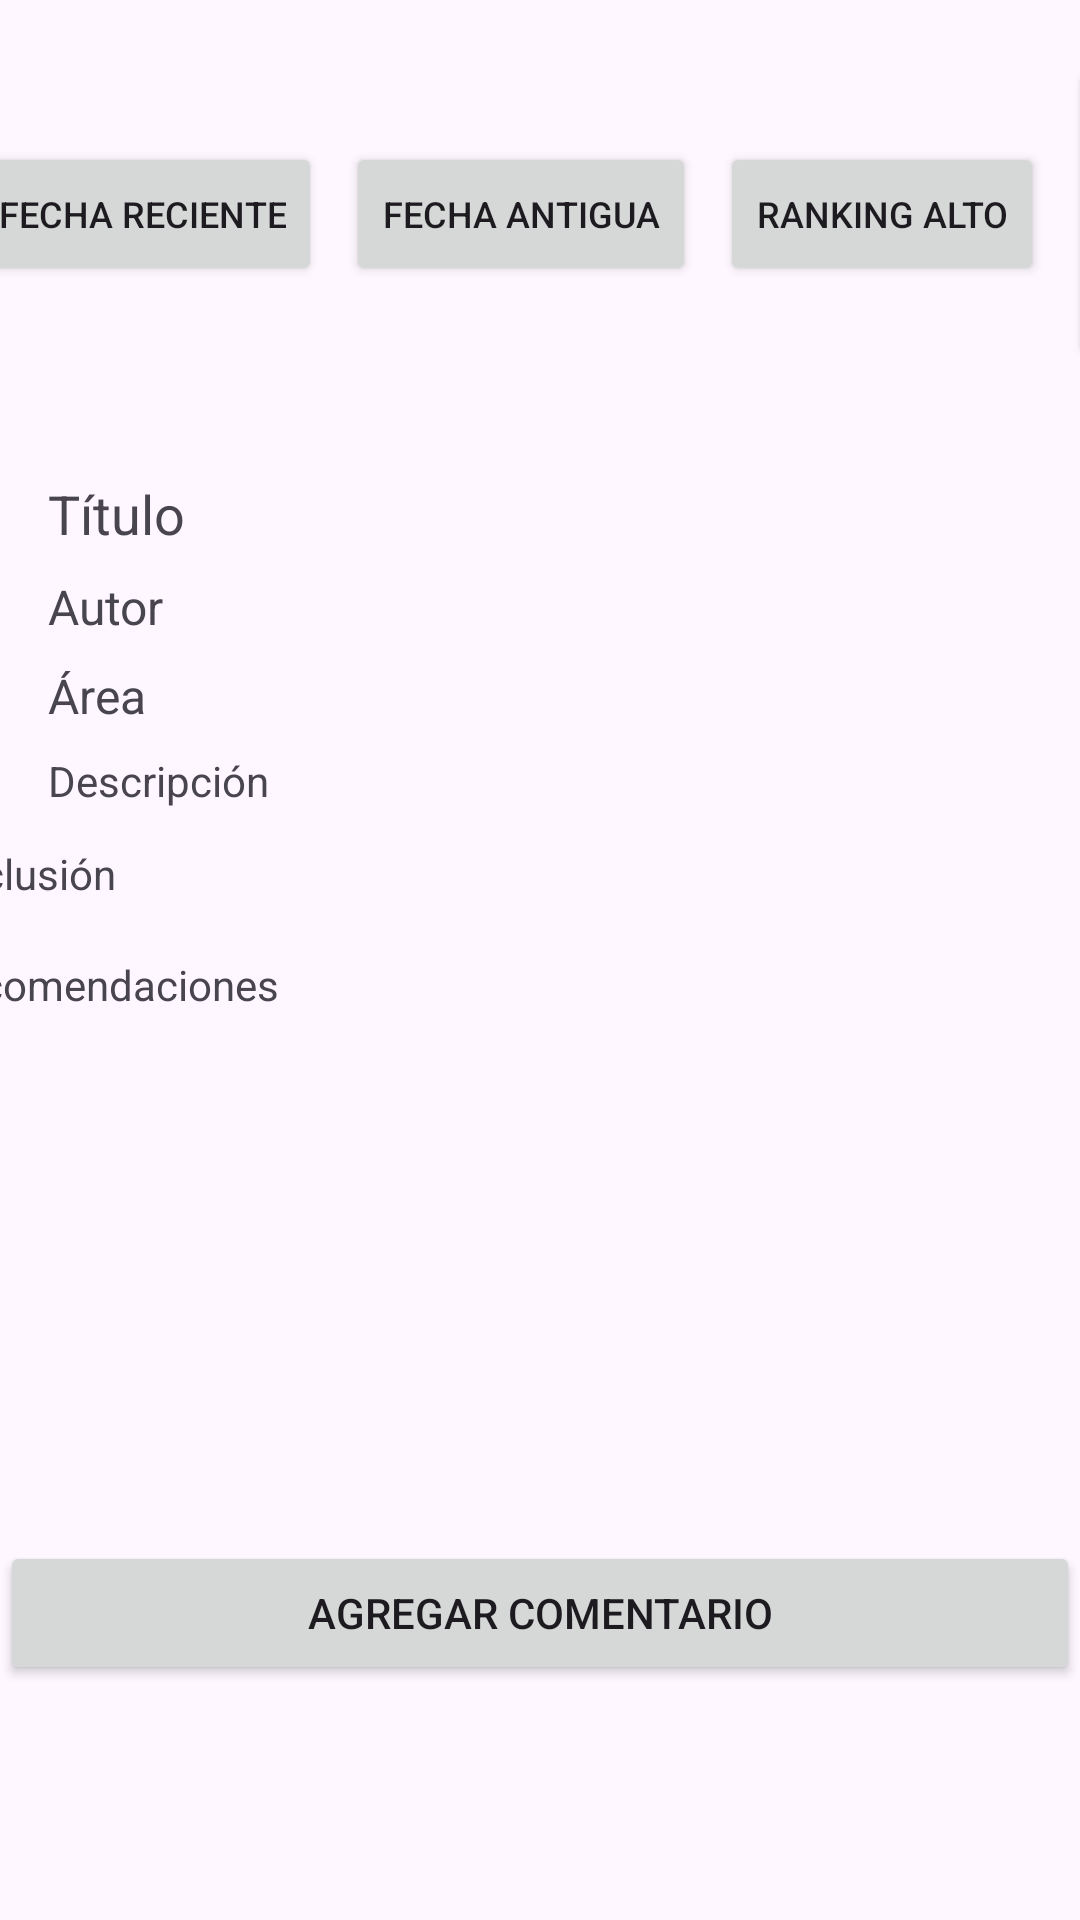

The Android layout XML behind this screen, and the referenced resources:
<!-- AndroidManifest.xml: application theme Theme.ProyectoMoviles1Muggles -->
<!-- res/layout/activity_investigation_detail.xml -->
<?xml version="1.0" encoding="utf-8"?>
<androidx.core.widget.NestedScrollView xmlns:android="http://schemas.android.com/apk/res/android"
    xmlns:app="http://schemas.android.com/apk/res-auto"
    xmlns:tools="http://schemas.android.com/tools"
    android:layout_width="match_parent"
    android:layout_height="match_parent"
    tools:context=".ui.investigacion.InvestigationDetailActivity">

    <androidx.constraintlayout.widget.ConstraintLayout
        android:layout_width="match_parent"
        android:layout_height="wrap_content">

        
        <LinearLayout
            android:id="@+id/llFiltros"
            android:layout_width="394dp"
            android:layout_height="111dp"
            android:layout_marginTop="16dp"
            android:gravity="center"
            android:orientation="horizontal"
            android:padding="4dp"
            app:layout_constraintEnd_toEndOf="parent"
            app:layout_constraintStart_toStartOf="parent"
            app:layout_constraintTop_toTopOf="parent">

            
            <Button
                android:id="@+id/btnFechaReciente"
                android:layout_width="wrap_content"
                android:layout_height="wrap_content"
                android:layout_marginEnd="8dp"
                android:text="Fecha Reciente"
                android:textSize="12sp" />

            
            <Button
                android:id="@+id/btnFechaAntigua"
                android:layout_width="wrap_content"
                android:layout_height="wrap_content"
                android:layout_marginEnd="8dp"
                android:text="Fecha Antigua"
                android:textSize="12sp" />

            
            <Button
                android:id="@+id/btnRankingAlto"
                android:layout_width="wrap_content"
                android:layout_height="wrap_content"
                android:layout_marginEnd="8dp"
                android:text="Ranking Alto"
                android:textSize="12sp" />

            
            <Button
                android:id="@+id/btnRankingBajo"
                android:layout_width="wrap_content"
                android:layout_height="wrap_content"
                android:text="Ranking Bajo"
                android:textSize="12sp" />

        </LinearLayout>

        
        <androidx.recyclerview.widget.RecyclerView
            android:id="@+id/rvComentarios"
            android:layout_width="match_parent"
            android:layout_height="wrap_content"
            android:layout_marginTop="16dp"
            app:layout_constraintStart_toStartOf="parent"
            app:layout_constraintTop_toBottomOf="@id/llFiltros"
            app:layout_constraintEnd_toEndOf="parent"/>

        
        <TextView
            android:id="@+id/tvTitle"
            android:layout_width="0dp"
            android:layout_height="wrap_content"
            android:layout_marginStart="16dp"
            android:layout_marginTop="16dp"
            android:text="Título"
            android:textSize="18sp"
            app:layout_constraintStart_toStartOf="parent"
            app:layout_constraintTop_toBottomOf="@id/rvComentarios"
            app:layout_constraintEnd_toEndOf="parent" />

        
        <TextView
            android:id="@+id/tvAuthor"
            android:layout_width="0dp"
            android:layout_height="wrap_content"
            android:layout_marginStart="16dp"
            android:layout_marginTop="8dp"
            android:text="Autor"
            android:textSize="16sp"
            app:layout_constraintStart_toStartOf="parent"
            app:layout_constraintTop_toBottomOf="@id/tvTitle"
            app:layout_constraintEnd_toEndOf="parent" />

        
        <TextView
            android:id="@+id/tvArea"
            android:layout_width="0dp"
            android:layout_height="wrap_content"
            android:layout_marginStart="16dp"
            android:layout_marginTop="8dp"
            android:text="Área"
            android:textSize="16sp"
            app:layout_constraintStart_toStartOf="parent"
            app:layout_constraintTop_toBottomOf="@id/tvAuthor"
            app:layout_constraintEnd_toEndOf="parent" />

        
        <TextView
            android:id="@+id/tvDescription"
            android:layout_width="0dp"
            android:layout_height="wrap_content"
            android:layout_marginStart="16dp"
            android:layout_marginTop="8dp"
            android:text="Descripción"
            android:textSize="14sp"
            app:layout_constraintStart_toStartOf="parent"
            app:layout_constraintTop_toBottomOf="@id/tvArea"
            app:layout_constraintEnd_toEndOf="parent" />

        
        <TextView
            android:id="@+id/tvConclusion"
            android:layout_width="391dp"
            android:layout_height="29dp"
            android:layout_marginTop="12dp"
            android:text="Conclusión"
            app:layout_constraintEnd_toEndOf="parent"
            app:layout_constraintHorizontal_bias="1.0"
            app:layout_constraintStart_toStartOf="parent"
            app:layout_constraintTop_toBottomOf="@id/tvDescription" />

        
        <TextView
            android:id="@+id/tvRecommendation"
            android:layout_width="387dp"
            android:layout_height="31dp"
            android:layout_marginTop="8dp"
            android:text="Recomendaciones"
            app:layout_constraintEnd_toEndOf="parent"
            app:layout_constraintHorizontal_bias="0.843"
            app:layout_constraintStart_toStartOf="parent"
            app:layout_constraintTop_toBottomOf="@id/tvConclusion" />

        
        <androidx.recyclerview.widget.RecyclerView
            android:id="@+id/rvImages"
            android:layout_width="401dp"
            android:layout_height="132dp"
            android:layout_marginTop="16dp"
            app:layout_constraintEnd_toEndOf="parent"
            app:layout_constraintStart_toStartOf="parent"
            app:layout_constraintTop_toBottomOf="@id/tvRecommendation" />

        
        <Button
            android:id="@+id/btnAgregarComentario"
            android:layout_width="0dp"
            android:layout_height="wrap_content"
            android:layout_marginTop="16dp"
            android:text="Agregar Comentario"
            app:layout_constraintStart_toStartOf="parent"
            app:layout_constraintTop_toBottomOf="@id/rvImages"
            app:layout_constraintEnd_toEndOf="parent" />

    </androidx.constraintlayout.widget.ConstraintLayout>

</androidx.core.widget.NestedScrollView>
<!-- resources referenced by this layout -->
<resources>
  <style name="Theme.ProyectoMoviles1Muggles" parent="Base.Theme.ProyectoMoviles1Muggles" />
  <style name="Base.Theme.ProyectoMoviles1Muggles" parent="Theme.Material3.DayNight.NoActionBar">
          
          
      </style>
</resources>
